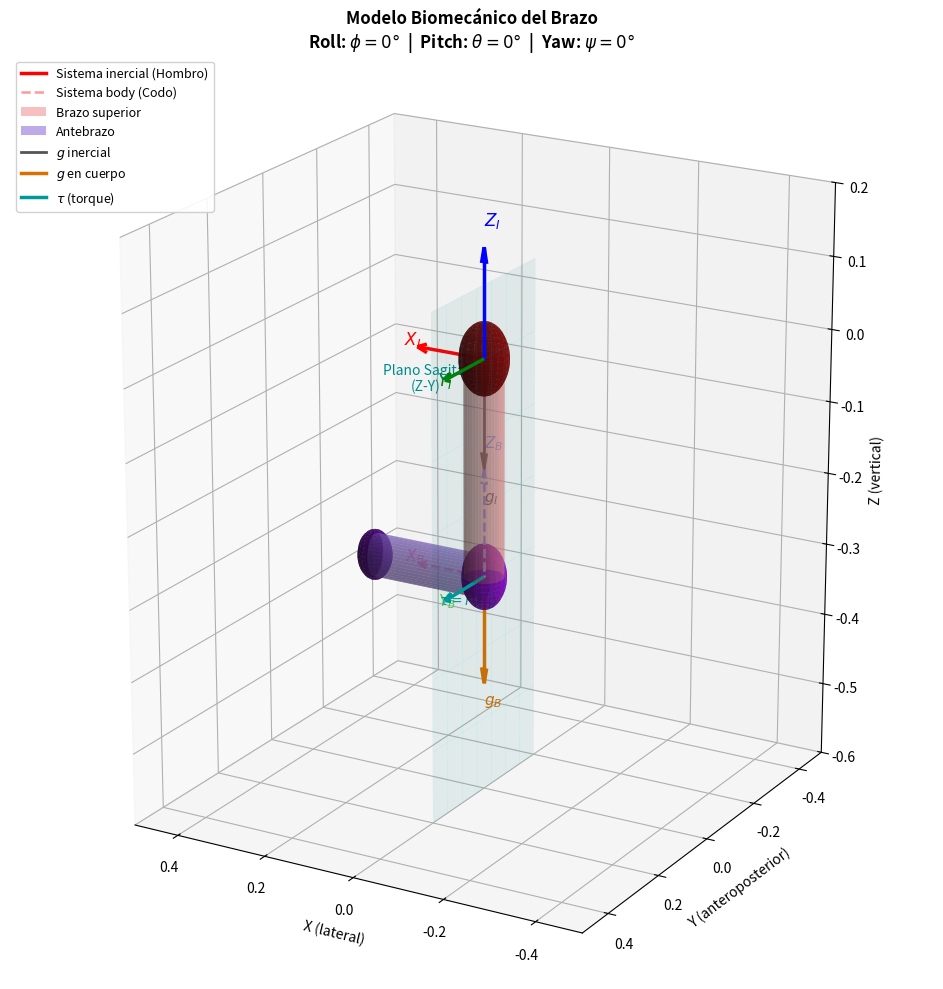

The script that saved this image:
"""
Modelo biomecánico del brazo humano: Hombro-Codo-Muñeca
Rotación Roll-Pitch-Yaw con cilindro 3D representando el antebrazo
- Plano Z-Y inercial: Plano sagital del cuerpo
- Origen inercial: Hombro
- Origen body: Codo
- Cilindro: Antebrazo (del codo a la muñeca)
"""

import numpy as np
import matplotlib.pyplot as plt
from mpl_toolkits.mplot3d import Axes3D
from mpl_toolkits.mplot3d.art3d import Poly3DCollection

# ── 1. VALORES NUMERICOS (PARÁMETROS DEL BRAZO) ──────────────────────────────
phi_val   = np.radians(0)   # Roll (rotación del antebrazo sobre su eje)
theta_val = np.radians(0)  # Pitch (flexión/extensión del codo)
psi_val   = np.radians(0)   # Yaw (abducción/aducción del brazo)
g_val     = 9.81
l_brazo   = 0.30            # Longitud del brazo superior (hombro-codo) en metros
l_antebrazo = 0.25          # Longitud del antebrazo (codo-muñeca) en metros
angulo_codo = np.radians(0)   # Ángulo en plano XY del body

# ── 2. MATRICES DE ROTACION ───────────────────────────────────────────────────
def Rx(a):
    return np.array([[1,       0,        0],
                     [0, np.cos(a), -np.sin(a)],
                     [0, np.sin(a),  np.cos(a)]])

def Ry(a):
    return np.array([[ np.cos(a), 0, np.sin(a)],
                     [        0,  1,         0],
                     [-np.sin(a), 0, np.cos(a)]])

def Rz(a):
    return np.array([[np.cos(a), -np.sin(a), 0],
                     [np.sin(a),  np.cos(a), 0],
                     [        0,          0, 1]])

# Rotación del sistema body (codo) respecto al inercial (hombro)
R_num = Rz(psi_val) @ Ry(theta_val) @ Rx(phi_val)

# ── 3. VECTORES ───────────────────────────────────────────────────────────────
g_inertial = np.array([0, 0, -g_val])  # Gravedad en sistema inercial
g_body_num = R_num.T @ g_inertial      # Gravedad en marco cuerpo (codo)

# Posición del codo respecto al hombro (en sistema inercial)
# Asumiendo que el brazo superior está inicialmente extendido hacia abajo (-Z)
codo_posicion = np.array([0, 0, -l_brazo])

# Vector del antebrazo en el sistema body (codo)
# Apunta en dirección X local (desde codo hacia muñeca)
r_body_num = np.array([l_antebrazo * np.cos(angulo_codo),
                       l_antebrazo * np.sin(angulo_codo), 
                       0])

# Vector del antebrazo rotado al sistema inercial
r_inertial_num = R_num @ r_body_num

# Posición de la muñeca en sistema inercial
muneca_posicion = codo_posicion + r_inertial_num

# Torque generado por la gravedad sobre el antebrazo (en sistema body)
tau_num = np.cross(r_body_num, g_body_num)
tau_inertial_num = R_num @ tau_num
g_body_inertial_num = R_num @ g_body_num

print("=== Modelo Biomecánico del Brazo ===")
print(f"Hombro (origen inercial): [0, 0, 0] m")
print(f"Codo (origen body):       {codo_posicion} m")
print(f"Muñeca:                   {muneca_posicion} m")
print(f"Longitud brazo superior:  {l_brazo} m")
print(f"Longitud antebrazo:       {l_antebrazo} m")
print(f"\ng_body  = {g_body_num}")
print(f"r_body  = {r_body_num}")
print(f"tau     = {tau_num}")
print(f"|g|     = {np.linalg.norm(g_body_num):.4f} m/s^2")

# ── 4. FUNCION: CILINDRO ORIENTADO ────────────────────────────────────────────
def cilindro_orientado(origen, direccion, radio, largo, n=40):
    """
    Genera la malla 3D de un cilindro dado origen, vector director,
    radio y largo. Devuelve (X, Y, Z) para plot_surface.
    """
    d = np.array(direccion, dtype=float)
    d /= np.linalg.norm(d)

    # Vector perpendicular al eje
    ref = np.array([0, 0, 1]) if abs(d[2]) < 0.9 else np.array([1, 0, 0])
    u   = np.cross(d, ref); u /= np.linalg.norm(u)
    v   = np.cross(d, u)

    theta_c = np.linspace(0, 2 * np.pi, n)
    t_c     = np.linspace(0, largo, 2)
    Th, T   = np.meshgrid(theta_c, t_c)

    # Puntos de la superficie lateral
    circ = radio * (np.cos(Th)[..., np.newaxis] * u +
                    np.sin(Th)[..., np.newaxis] * v)
    axis = T[..., np.newaxis] * d

    P = np.array(origen) + circ + axis
    return P[..., 0], P[..., 1], P[..., 2]


def tapa_cilindro(origen, direccion, radio, n=40):
    """Genera los puntos de una tapa circular (disco)."""
    d = np.array(direccion, dtype=float)
    d /= np.linalg.norm(d)
    ref = np.array([0, 0, 1]) if abs(d[2]) < 0.9 else np.array([1, 0, 0])
    u   = np.cross(d, ref); u /= np.linalg.norm(u)
    v   = np.cross(d, u)

    theta_c = np.linspace(0, 2 * np.pi, n)
    r_c     = np.linspace(0, radio, 2)
    Th, R_c = np.meshgrid(theta_c, r_c)

    circ = R_c[..., np.newaxis] * (np.cos(Th)[..., np.newaxis] * u +
                                    np.sin(Th)[..., np.newaxis] * v)
    P = np.array(origen) + circ
    return P[..., 0], P[..., 1], P[..., 2]


# ── 5. FIGURA ─────────────────────────────────────────────────────────────────
fig = plt.figure(figsize=(12, 10), facecolor='white')
ax  = fig.add_subplot(111, projection='3d')
ax.set_facecolor('white')
ax.view_init(elev=20, azim=120)  # Vista que enfatiza el plano sagital (Z-Y)

scale = 0.15  # Escala para los vectores (ajustado a dimensiones del brazo)

# ── 6. BRAZO SUPERIOR (Hombro a Codo) ─────────────────────────────────────────
radio_brazo = 0.04  # Radio del brazo superior (4 cm)
Xb, Yb, Zb = cilindro_orientado([0, 0, 0], codo_posicion, radio_brazo, l_brazo)
ax.plot_surface(Xb, Yb, Zb, alpha=0.4, color='lightcoral',
                edgecolor='none', zorder=2)

# Tapas del brazo superior
dir_brazo = codo_posicion / np.linalg.norm(codo_posicion)
Xtb1, Ytb1, Ztb1 = tapa_cilindro([0, 0, 0], dir_brazo, radio_brazo)
ax.plot_surface(Xtb1, Ytb1, Ztb1, alpha=0.5, color='lightcoral',
                edgecolor='none', zorder=2)
Xtb2, Ytb2, Ztb2 = tapa_cilindro(codo_posicion, -dir_brazo, radio_brazo)
ax.plot_surface(Xtb2, Ytb2, Ztb2, alpha=0.5, color='lightcoral',
                edgecolor='none', zorder=2)

# ── 7. ANTEBRAZO (Codo a Muñeca) ──────────────────────────────────────────────
radio_antebrazo = 0.03  # Radio del antebrazo (3 cm)

# Dirección del antebrazo en sistema inercial
dir_antebrazo = r_inertial_num / np.linalg.norm(r_inertial_num)

# Superficie lateral del antebrazo
Xc, Yc, Zc = cilindro_orientado(codo_posicion, dir_antebrazo, 
                                 radio_antebrazo, l_antebrazo)
ax.plot_surface(Xc, Yc, Zc, alpha=0.5, color='mediumpurple',
                edgecolor='none', zorder=3)

# Tapas del antebrazo
Xt1, Yt1, Zt1 = tapa_cilindro(codo_posicion, dir_antebrazo, radio_antebrazo)
ax.plot_surface(Xt1, Yt1, Zt1, alpha=0.6, color='mediumpurple',
                edgecolor='none', zorder=3)

Xt2, Yt2, Zt2 = tapa_cilindro(muneca_posicion, -dir_antebrazo, radio_antebrazo)
ax.plot_surface(Xt2, Yt2, Zt2, alpha=0.6, color='mediumpurple',
                edgecolor='none', zorder=3)

# Contornos de las tapas del antebrazo
theta_ring = np.linspace(0, 2 * np.pi, 80)
ref_cil = np.array([0, 0, 1]) if abs(dir_antebrazo[2]) < 0.9 else np.array([1, 0, 0])
u_cil   = np.cross(dir_antebrazo, ref_cil); u_cil /= np.linalg.norm(u_cil)
v_cil   = np.cross(dir_antebrazo, u_cil)

# CORRECCIÓN: construir el anillo correctamente
ring_base = codo_posicion + (radio_antebrazo * np.cos(theta_ring)[:, None] * u_cil +
                              radio_antebrazo * np.sin(theta_ring)[:, None] * v_cil)
ring_top  = ring_base + dir_antebrazo * l_antebrazo

ax.plot(ring_base[:, 0], ring_base[:, 1], ring_base[:, 2],
        color='purple', lw=1.2, alpha=0.7)
ax.plot(ring_top[:, 0],  ring_top[:, 1],  ring_top[:, 2],
        color='purple', lw=1.2, alpha=0.7)

# ── 8. ARTICULACIONES (Esferas) ───────────────────────────────────────────────
# Hombro
u_esf = np.linspace(0, 2 * np.pi, 20)
v_esf = np.linspace(0, np.pi, 20)
radio_hombro = 0.05
x_hombro = radio_hombro * np.outer(np.cos(u_esf), np.sin(v_esf))
y_hombro = radio_hombro * np.outer(np.sin(u_esf), np.sin(v_esf))
z_hombro = radio_hombro * np.outer(np.ones(np.size(u_esf)), np.cos(v_esf))
ax.plot_surface(x_hombro, y_hombro, z_hombro, color='darkred', alpha=0.8, zorder=5)

# Codo
radio_codo = 0.045
x_codo = radio_codo * np.outer(np.cos(u_esf), np.sin(v_esf)) + codo_posicion[0]
y_codo = radio_codo * np.outer(np.sin(u_esf), np.sin(v_esf)) + codo_posicion[1]
z_codo = radio_codo * np.outer(np.ones(np.size(u_esf)), np.cos(v_esf)) + codo_posicion[2]
ax.plot_surface(x_codo, y_codo, z_codo, color='darkviolet', alpha=0.8, zorder=5)

# Muñeca
radio_muneca = 0.035
x_muneca = radio_muneca * np.outer(np.cos(u_esf), np.sin(v_esf)) + muneca_posicion[0]
y_muneca = radio_muneca * np.outer(np.sin(u_esf), np.sin(v_esf)) + muneca_posicion[1]
z_muneca = radio_muneca * np.outer(np.ones(np.size(u_esf)), np.cos(v_esf)) + muneca_posicion[2]
ax.plot_surface(x_muneca, y_muneca, z_muneca, color='indigo', alpha=0.8, zorder=5)

# ── 9. EJES INERCIALES (Hombro) ───────────────────────────────────────────────
colores_I = ['r', 'g', 'b']
labels_I  = ['$X_I$', '$Y_I$', '$Z_I$']
for k in range(3):
    d = np.zeros(3); d[k] = scale
    ax.quiver(0, 0, 0, d[0], d[1], d[2],
              color=colores_I[k], linewidth=2.5, arrow_length_ratio=0.15)
    ax.text(d[0]*1.2, d[1]*1.2, d[2]*1.2,
            labels_I[k], fontsize=12, fontweight='bold', color=colores_I[k])

# ── 10. EJES DEL CUERPO (Codo - rotados) ──────────────────────────────────────
colores_B = ['#FF9999', '#55CC55', '#7799FF']
labels_B  = ['$X_B$', '$Y_B$', '$Z_B$']
ejes_B    = R_num @ np.eye(3)
for k in range(3):
    d = ejes_B[:, k] * scale
    origen_codo = codo_posicion
    ax.quiver(origen_codo[0], origen_codo[1], origen_codo[2], 
              d[0], d[1], d[2],
              color=colores_B[k], linewidth=1.8,
              arrow_length_ratio=0.15, linestyle='dashed')
    final = origen_codo + d * 1.2
    ax.text(final[0], final[1], final[2],
            labels_B[k], fontsize=11, color=colores_B[k])

# ── 11. PLANO SAGITAL (Z-Y inercial) ──────────────────────────────────────────
n_pts = 8
yy_sag = np.linspace(-0.2, 0.2, n_pts)
zz_sag = np.linspace(-0.6, 0.1, n_pts)
YY, ZZ = np.meshgrid(yy_sag, zz_sag)
XX = np.zeros_like(YY)  # Plano en X=0

ax.plot_surface(XX, YY, ZZ, alpha=0.08, color='cyan',
                edgecolor='cyan', linewidth=0.3)

# Etiqueta del plano sagital
ax.text(0, 0.22, 0, 'Plano Sagital\n(Z-Y)', 
        fontsize=10, color='darkcyan', ha='center')

# ── 12. VECTOR g INERCIAL ─────────────────────────────────────────────────────
g_n = np.array([0, 0, -1]) * scale
ax.quiver(0, 0, 0, g_n[0], g_n[1], g_n[2],
          color='#555555', linewidth=2, arrow_length_ratio=0.15)
ax.text(g_n[0]*1.2, g_n[1]*1.2, g_n[2]*1.3,
        '$g_I$', fontsize=11, color='#555555')

# ── 13. VECTOR g EN CUERPO (expresado en inercial) ────────────────────────────
g_bn = g_body_inertial_num / g_val * scale
ax.quiver(codo_posicion[0], codo_posicion[1], codo_posicion[2],
          g_bn[0], g_bn[1], g_bn[2],
          color='#D97000', linewidth=2.5, arrow_length_ratio=0.15)
final_gb = codo_posicion + g_bn * 1.2
ax.text(final_gb[0], final_gb[1], final_gb[2],
        '$g_B$', fontsize=11, fontweight='bold', color='#D97000')

# ── 14. VECTOR tau ────────────────────────────────────────────────────────────
if np.linalg.norm(tau_inertial_num) > 1e-6:
    tau_plot = tau_inertial_num / np.linalg.norm(tau_inertial_num) * scale
    ax.quiver(codo_posicion[0], codo_posicion[1], codo_posicion[2],
              tau_plot[0], tau_plot[1], tau_plot[2],
              color='#009999', linewidth=2.5, arrow_length_ratio=0.15)
    final_tau = codo_posicion + tau_plot * 1.15
    ax.text(final_tau[0], final_tau[1], final_tau[2],
            r'$\tau = r \times g$', fontsize=10, fontweight='bold', color='#009999')

# ── 15. LEYENDA Y FORMATO ─────────────────────────────────────────────────────
from matplotlib.lines import Line2D
from matplotlib.patches import Patch

leyenda = [
    Line2D([0],[0], color='r', lw=2.5, label='Sistema inercial (Hombro)'),
    Line2D([0],[0], color='#FF9999', lw=1.8, linestyle='dashed',
           label='Sistema body (Codo)'),
    Patch(facecolor='lightcoral', alpha=0.5, label='Brazo superior'),
    Patch(facecolor='mediumpurple', alpha=0.6, label='Antebrazo'),
    Line2D([0],[0], color='#555555', lw=2, label='$g$ inercial'),
    Line2D([0],[0], color='#D97000', lw=2.5, label='$g$ en cuerpo'),
    Line2D([0],[0], color='#009999', lw=2.5, label=r'$\tau$ (torque)'),
]
ax.legend(handles=leyenda, loc='upper left', fontsize=9, framealpha=0.9)

ax.set_title(
    f'Modelo Biomecánico del Brazo\n'
    f'Roll: $\\phi={np.degrees(phi_val):.0f}°$  |  '
    f'Pitch: $\\theta={np.degrees(theta_val):.0f}°$  |  '
    f'Yaw: $\\psi={np.degrees(psi_val):.0f}°$',
    fontsize=12, fontweight='bold')

ax.set_xlabel('X (lateral)', fontsize=10)
ax.set_ylabel('Y (anteroposterior)', fontsize=10)
ax.set_zlabel('Z (vertical)', fontsize=10)
ax.grid(True, alpha=0.3)

# Ajuste de límites para visualizar todo el brazo
lim = 0.5
ax.set_xlim(-lim, lim)
ax.set_ylim(-lim, lim)
ax.set_zlim(-0.6, 0.2)

# Aspect ratio igual
ax.set_box_aspect([1, 1, 1.2])

plt.tight_layout()
# plt.savefig('/mnt/user-data/outputs/modelo_brazo_biomecánico.png',
#             dpi=200, bbox_inches='tight', facecolor='white')
plt.show()
print("Archivo guardado: modelo_brazo_biomecánico.png")
